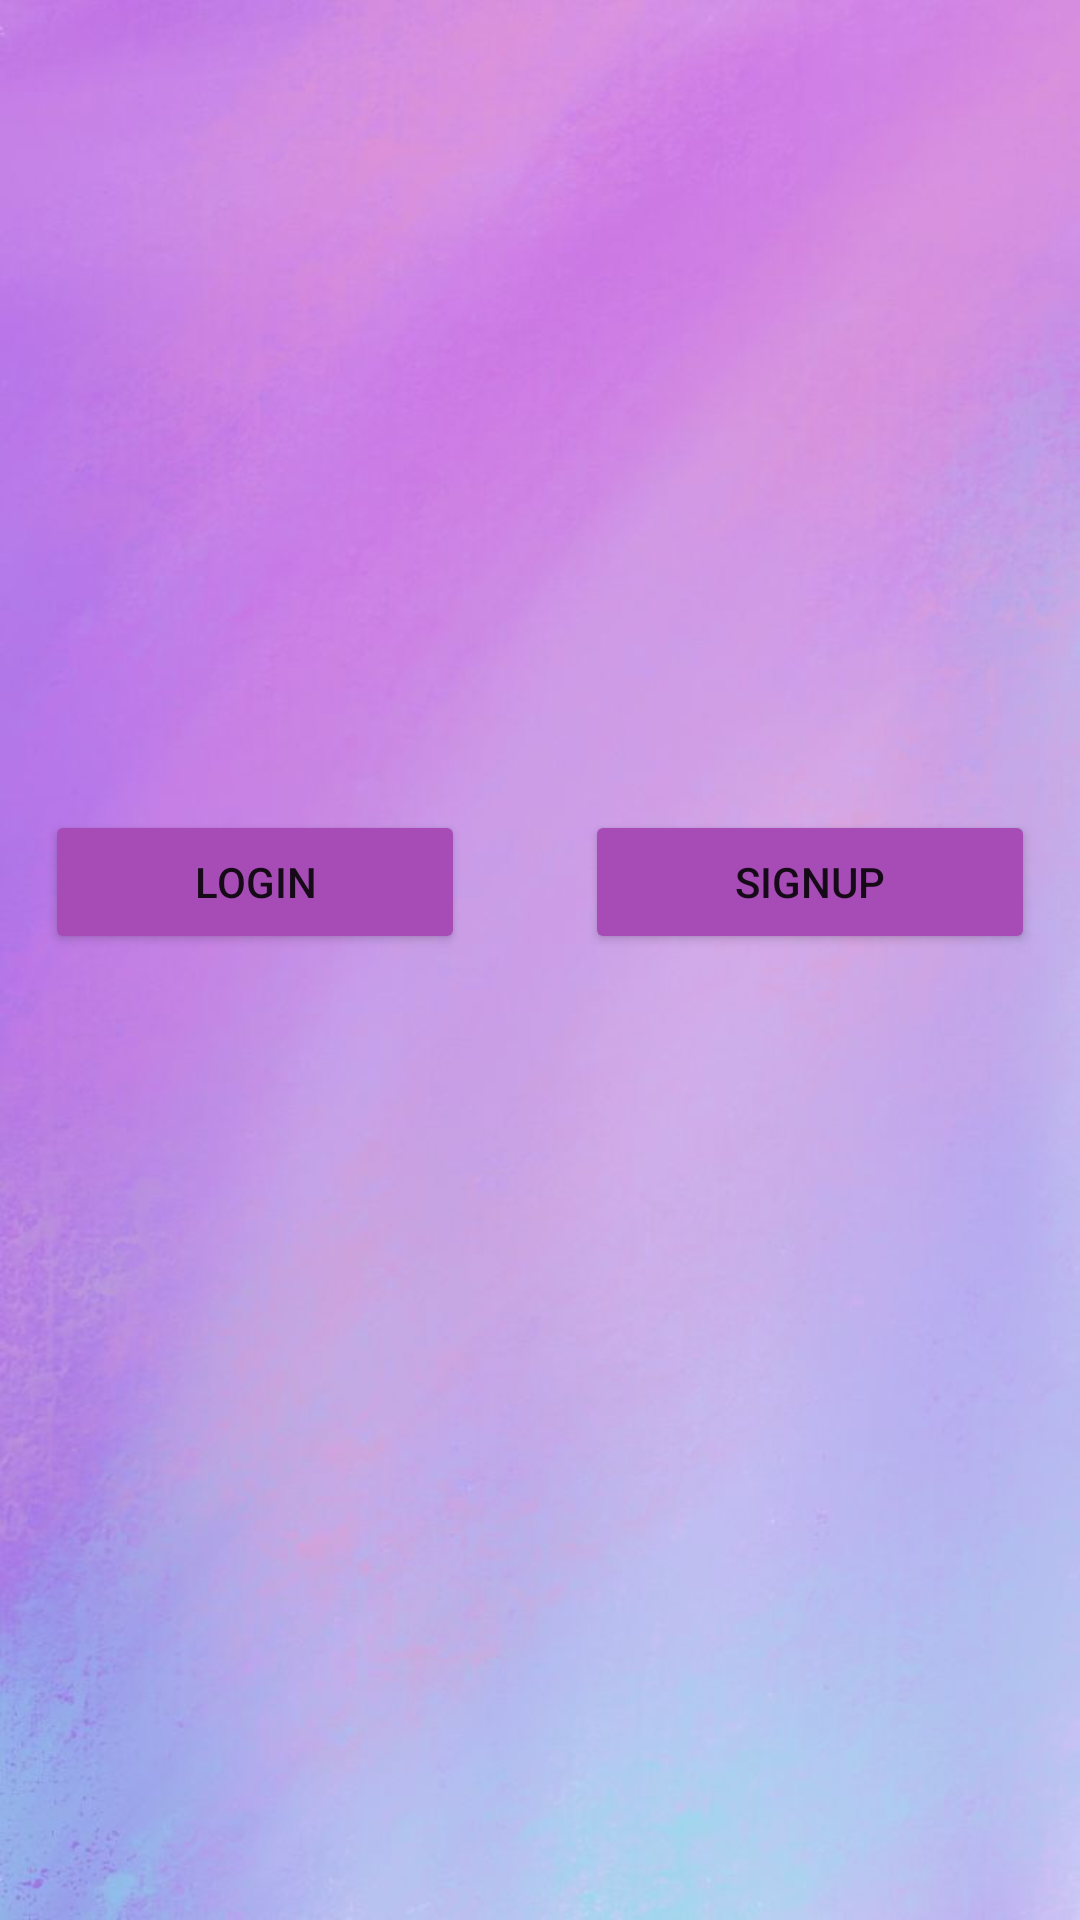

The Android layout XML behind this screen, and the referenced resources:
<!-- AndroidManifest.xml: application theme AppTheme -->
<!-- res/layout/activity_main.xml -->
<?xml version="1.0" encoding="utf-8"?>

<androidx.appcompat.widget.LinearLayoutCompat xmlns:android="http://schemas.android.com/apk/res/android"
    xmlns:app="http://schemas.android.com/apk/res-auto"
    xmlns:tools="http://schemas.android.com/tools"
    android:layout_width="match_parent"
    android:layout_height="match_parent"
    android:orientation="vertical"
    android:gravity="center_horizontal"
    android:background="@drawable/gradient"
    tools:context=".Auth.MainActivity">
    <ImageView
        android:layout_marginTop="20dp"
        android:id="@+id/logo"
        android:layout_width="match_parent"
        android:layout_height="150dp"
        android:scaleType="fitCenter"
        app:srcCompat="@drawable/logo2" />


    <androidx.appcompat.widget.LinearLayoutCompat
        android:layout_width="match_parent"
        android:layout_height="match_parent"
        android:orientation="horizontal"
        android:layout_marginTop="100dp"
        android:gravity="center_horizontal"
        android:layout_marginBottom="10dp">


        <Button
            android:id="@+id/login"
            android:layout_width="140dp"
            android:layout_height="wrap_content"

            android:backgroundTint="#A74CB6"
            android:text="Login" />

        <Button
            android:id="@+id/register"
            android:layout_width="150dp"
            android:layout_height="wrap_content"
            android:layout_marginLeft="40dp"
            android:backgroundTint="#A74CB6"
            android:text="Signup" />

    </androidx.appcompat.widget.LinearLayoutCompat>

</androidx.appcompat.widget.LinearLayoutCompat>
<!-- resources referenced by this layout -->
<resources>
  <!-- drawable gradient: jpg bitmap (drawable-v24, 31927 bytes) -->
  <style name="AppTheme" parent="Theme.AppCompat.Light.NoActionBar">
          
          <item name="colorPrimary">@color/colorPrimary</item>
          <item name="colorPrimaryDark">@color/colorPrimaryDark</item>
          <item name="colorAccent">@color/colorAccent</item>
  
  
      </style>
  <color name="colorPrimary">#673AB7</color>
  <color name="colorPrimaryDark">#512DA8</color>
  <color name="colorAccent">#FF5252</color>
</resources>
